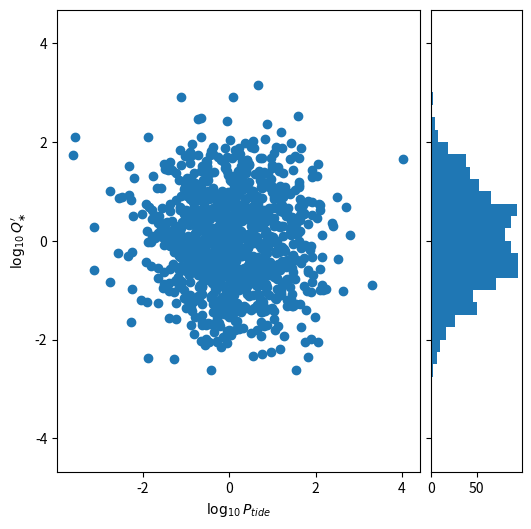

Write Python code to recreate this figure.
import numpy as np
import matplotlib.pyplot as plt

# Fixing random state for reproducibility
np.random.seed(19680801)

# some random data
x = np.random.randn(1000)
y = np.random.randn(1000)


def scatter_hist(x, y, ax, ax_histy):
    # no labels
    ax_histy.tick_params(axis="y", labelleft=False)

    # the scatter plot:
    ax.scatter(x, y)
    ax.set_ylabel(r'$\log_{10}{Q_{\ast}^{\prime}}$')
    ax.set_xlabel(r'$\log_{10}{P_{tide}}$')

    # now determine nice limits by hand:
    binwidth = 0.25
    xymax = max(np.max(np.abs(x)), np.max(np.abs(y)))
    lim = (int(xymax/binwidth) + 1) * binwidth

    bins = np.arange(-lim, lim + binwidth, binwidth)
    ax_histy.hist(y, bins=bins, orientation='horizontal')

    
    plt.savefig('test.png')


# Start with a square Figure.
fig = plt.figure(figsize=(6, 6))
# Add a gridspec with two rows and two columns and a ratio of 1 to 4 between
# the size of the marginal axes and the main axes in both directions.
# Also adjust the subplot parameters for a square plot.
gs = fig.add_gridspec(1, 2,  width_ratios=(4, 1), wspace=0.05)
# Create the Axes.
ax = fig.add_subplot(gs[0, 0])
ax_histy = fig.add_subplot(gs[0, 1], sharey=ax)
# Draw the scatter plot and marginals.
scatter_hist(x, y, ax, ax_histy)